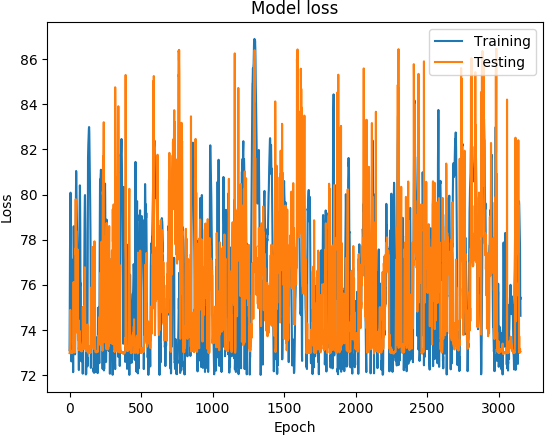

The table this chart was drawn from, first rows:
('DATETIME', 'REAL', 'PREDICTED')
1468011600, 73.1, 72.97
1468012200, 74.89, 72.99
1468012800, 76.21, 73.15
1468013400, 77.5, 73.33
1468014000, 78.48, 73.46
1468014600, 79.19, 74.89
1468015200, 80.05, 73.9
1468015800, 80.08, 73.14
1468016400, 78.7, 73.04
1468017000, 77.13, 73.01
1468017600, 76.51, 73
1468018200, 75.98, 73.01
1468018800, 74.73, 73.03
1468171200, 72.6, 73.03
1468171800, 75.44, 73.07
1468172400, 76.66, 72.99
1468173000, 76.9, 73.01
1468173600, 77.11, 72.98
1468174200, 76.75, 73
1468174800, 75.89, 73
1468175400, 75.78, 72.98
1468176000, 75.44, 72.98
1468176600, 75.41, 73
1468177200, 74.73, 73.02
1468177800, 73.11, 73.03
1468350600, 72.12, 73.36
1468351200, 74.8, 73.56
1468351800, 77.06, 73.61
1468352400, 78.27, 76.12
1468353000, 78.59, 73.66
1468353600, 78.31, 73.35
1468354200, 77.66, 73.24
1468354800, 77.03, 73.04
1468355400, 76.41, 73
1468356000, 75.72, 73.05
1468356600, 74.92, 73.03
1468357200, 74.07, 73.05
1468357800, 73.32, 73.01
1468358400, 72.91, 73.04
1468348200, 72.95, 73.71
1468348800, 76.07, 76.81
1468349400, 77.59, 77.6
1468350000, 78.26, 77.34
1468350600, 78.89, 79.79
1468351200, 79.38, 77.11
1468351800, 80.23, 76.31
1468352400, 81.05, 76.58
1468353000, 80.93, 78.39
1468353600, 80.23, 76.11
1468354200, 79.83, 75.23
1468354800, 79.31, 75.32
1468355400, 78.86, 74.13
1468356000, 78.52, 74.47
1468356600, 78.21, 75.22
1468357200, 77.65, 73.87
1468357800, 77.42, 74.17
1468358400, 77.25, 76.13
1468359000, 75.89, 77.56
1468359600, 74.62, 73.82
1468360200, 74.81, 73.54
... 3,094 more rows
